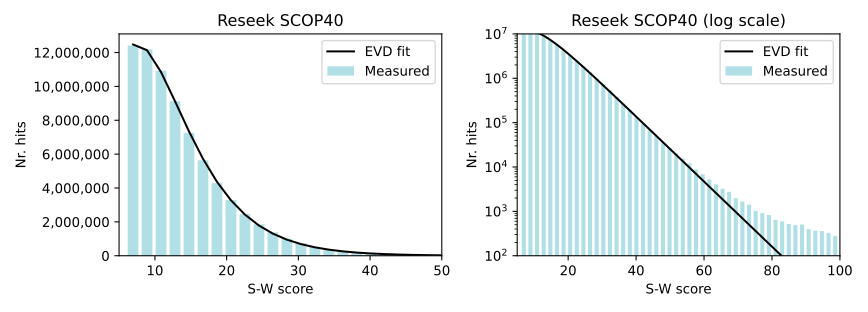

The file beside this chart, header and first rows:
5	0	11398910.0	1.14e+07
6.95	12413192	12473467	6.03e+04
8.9	12195912	12133780	-6.21e+04
10.85	10927380	10845095	-8.23e+04
12.8	9130016	9120472	-9.54e+03
14.75	7260088	7341267	8.12e+04
16.7	5636232	5725777	8.95e+04
18.65	4282630	4365653	8.3e+04
20.6	3288210	3274756	-1.35e+04
22.55	2462990	2427794	-3.52e+04
24.5	1859714	1784752	-7.5e+04
26.45	1384962	1304086	-8.09e+04
28.4	1008892	948718	-6.02e+04
30.35	741672	688022	-5.36e+04
32.3	528620	497836	-3.08e+04
34.25	380082	359636	-2.04e+04
36.2	271946	259497	-1.24e+04
38.15	193228	187083	-6.14e+03
40.1	134564	134796	231
42.05	95280	97079	1.8e+03
44	68688	69894	1.21e+03
45.95	49324	50310	986
47.9	36348	36208	-140
49.85	26682	26056	-626
51.8	20246	18748	-1.5e+03
53.75	15332	13489	-1.84e+03
55.7	12100	9705	-2.39e+03
57.65	8774	6982	-1.79e+03
59.6	6874	5023	-1.85e+03
61.55	5256	3614	-1.64e+03
63.5	4068	2600	-1.47e+03
65.45	3252	1870	-1.38e+03
67.4	2762	1346	-1.42e+03
69.35	1994	968.0	-1.03e+03
71.3	1660	696.4	-964
73.25	1420	501.0	-919
75.2	1022	360.4	-662
77.15	910	259.3	-651
79.1	828	186.5	-641
81.05	646	134.2	-512
83	596	96.5	-499
84.95	518	69.4	-449
86.9	492	50.0	-442
88.85	504	35.9	-468
90.8	396	25.9	-370
92.75	366	18.6	-347
94.7	360	13.4	-347
96.65	328	9.6	-318
98.6	280	6.9	-273
100.5	300	5.0	-295
102.5	260	3.6	-256
104.5	230	2.6	-227
106.4	210	1.9	-208
108.3	196	1.3	-195
110.3	172	1.0	-171
112.2	148	0.7	-147
114.2	116	0.5	-116
116.2	136	0.4	-136
118.1	110	0.3	-110
120	62	0.2	-61.8
122	60	0.1	-59.9
... 39 more rows
